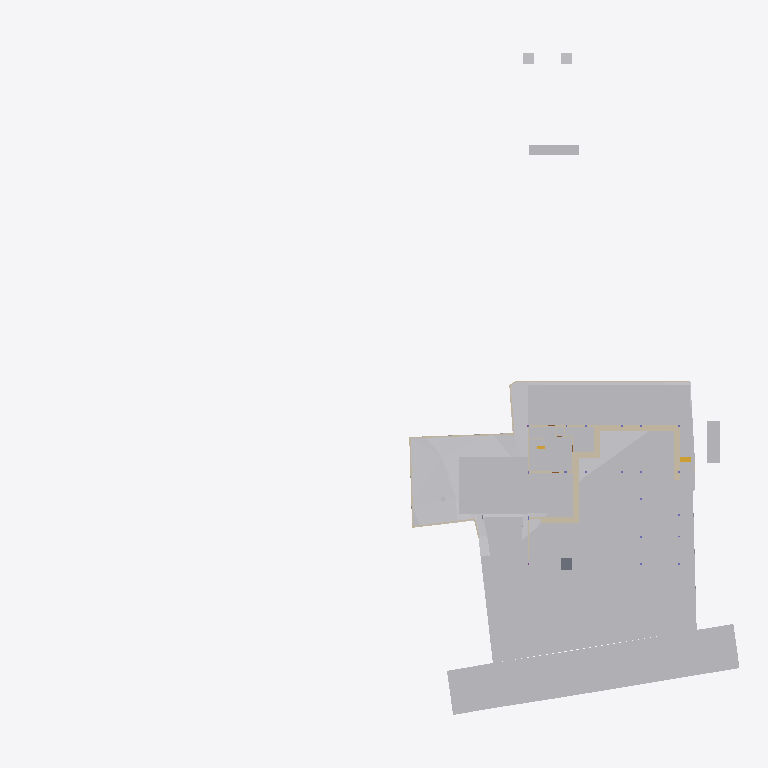
Plan cut of the same IFC building model at storey 'Footing' (level -3.50 m, cut at -2.10 m), seen from above with north up, elements coloured by IFC class: 25 other elements (light grey), 23 walls (beige), 1 slab (grey), 1 stair flight (yellow). Cut surfaces are drawn darker.
Extent 96.7 m × 90.0 m × 29.8 m (x, y, z). Storeys (10): Footing at -3.50 m; Site at -2.70 m; GF at -2.55 m; FF Lvl at 0.00 m; Plumbing at 0.00 m; Electrical at 0.00 m; FF at 0.45 m; FF Lintel at 3.15 m; schedule at 3.50 m; SF at 3.65 m. Elements (601): 132 IfcBeam, 79 IfcWall, 46 IfcPipeSegment, 45 IfcSlab, 43 IfcColumn, 40 IfcDoor, 37 IfcWindow, 30 IfcFurniture, 24 IfcEarthworksCut, 22 IfcGeographicElement, 19 IfcCovering, 17 IfcFooting.

HEADER;
FILE_DESCRIPTION(('ViewDefinition [CoordinationView]'),'2;1');
FILE_NAME('Manilal.ifc','2025-07-27T13:48:08+05:30',(),(),'IfcOpenShell 0.8.3-post1','Bonsai 0.8.3-post1','');
FILE_SCHEMA(('IFC4X3'));
ENDSEC;
DATA;
#1480=IFCPROJECT('2TuuvCHJz54PsFPcraEbH$',$,'My Project',$,$,$,$,(#3,#128),#1481);
#3305=IFCSITE('0lpfVeOW52QfroqLYyHNY2',$,'My Site',$,$,#26,$,$,$,$,$,$,$,$);
#3313=IFCBUILDING('0MzaWOaS178x5FMqOflU3C',$,'My Building',$,$,#25,$,$,$,$,$,$);
#2081=IFCBUILDINGSTOREY('09kFoqoxrCvB1_fcEsMZsQ',$,'FF',$,$,#217,$,$,$,$);
#2986=IFCBUILDINGSTOREY('0zoFHJ9PnFW80M$mIVDQW3',$,'GF',$,$,#14477,$,$,$,$);
#17145=IFCBUILDINGSTOREY('0MckaoTknA3edZMUNhTyAK',$,'SF',$,$,#17254,$,$,$,$);
#20035=IFCBUILDINGSTOREY('3LpnsPikv4mRTBpfC3WQtx',$,'FF Lvl',$,$,#20051,$,$,$,$);
#23582=IFCBUILDINGSTOREY('0DtUgpQ1b6nBmkLmvc_ehu',$,'FF Lintel',$,$,#23767,$,$,$,$);
#459032=IFCBUILDINGSTOREY('2nxT8wHGnDX9t8LjuK$yoz',$,'Footing',$,$,#459177,$,$,$,$);
#482732=IFCBUILDINGSTOREY('0qJiDzySr4lhgisX7t8beM',$,'Site',$,$,#482753,$,$,$,$);
#485569=IFCBUILDINGSTOREY('33UZQ2TSvAg8IY4x5QCp2i',$,'schedule',$,$,#490135,$,$,$,$);
#507278=IFCBUILDINGSTOREY('0fi$VcvNr0Zu6wnPuK6jDB',$,'Plumbing',$,$,#507299,$,$,$,$);
#531643=IFCBUILDINGSTOREY('2JRfeNnUP7R92jcKtKmwj5',$,'Electrical',$,$,#531659,$,$,$,$);
#457595=IFCGEOGRAPHICELEMENT('1mqx3WFMb0_xZzgY5_pKpf',$,'Site',$,$,#536377,#458342,$,.TERRAIN.);
#506523=IFCGEOGRAPHICELEMENT('20M0x6_hv1D8u5ftoKpVy3',$,'Road',$,$,#536372,#506537,$,.TERRAIN.);
#469019=IFCEARTHWORKSCUT('2Q_BpVgoH5UP4ov3lAq_Nd',$,'Cut',$,$,#536254,#469032,$,.BASE_EXCAVATION.);
#461213=IFCEARTHWORKSCUT('2x49TXK193K9MJc3CK9x_n',$,'Cut',$,$,#536279,#461226,$,.BASE_EXCAVATION.);
#459974=IFCEARTHWORKSCUT('1orBtrQ6r9QBXstUuMTyak',$,'Cut',$,$,#536269,#459987,$,.BASE_EXCAVATION.);
#460540=IFCEARTHWORKSCUT('3NfQzW2p90kemh8IGcUxhf',$,'roader',$,$,#535855,#461124,$,.PAVEMENTMILLING.);
#483723=IFCEARTHWORKSCUT('0lv4XU7zX8PPDYPdO7aOdg',$,'Cut',$,$,#536284,#483736,$,.BASE_EXCAVATION.);
#469330=IFCEARTHWORKSCUT('01J8VwQ8f08gmXDrlhIlzq',$,'Cut',$,$,#536224,#469343,$,.BASE_EXCAVATION.);
#483684=IFCEARTHWORKSCUT('3NGXkKzmP9mwmT7XBm4eTA',$,'Cut',$,$,#536249,#483697,$,.BASE_EXCAVATION.);
#472474=IFCWALL('1moSAGyaj6X9dKOrtxI8Fe',$,'Wall',$,$,#473379,#472485,$,$);
#472075=IFCEARTHWORKSCUT('3P_ZVV06j60u6$ptV0zgAt',$,'Cut',$,$,#536259,#472088,$,.BASE_EXCAVATION.);
#93186=IFCVEHICLE('09kCGSf$LDBwv0agp2PRhM',$,'Vehicle',$,$,#245794,#93199,$,$);
#19398=IFCVEHICLE('0rzGDxo0H1CRYsT$ARQpVS',$,'Vehicle',$,$,#245789,#19411,$,$);
#471956=IFCEARTHWORKSCUT('064wt44Qr018YjnvVkk4J1',$,'Cut',$,$,#536274,#471969,$,.BASE_EXCAVATION.);
#473249=IFCWALL('1KbxXSTQH2teyECKGpd9D2',$,'Wall',$,$,#473423,#473260,$,$);
#472141=IFCEARTHWORKSCUT('3XBGdyU2D9MeN3q92cqay6',$,'Cut',$,$,#472179,#472154,$,.BASE_EXCAVATION.);
#473312=IFCWALL('0D7izqDE9Fp8sOi_qFuCii',$,'Wall',$,$,#473361,#473323,$,$);
#483597=IFCEARTHWORKSCUT('1t$VJ4$o90evgf8hngEw3O',$,'Cut',$,$,#536289,#483610,$,.BASE_EXCAVATION.);
#229124=IFCWALL('3MfSYaOiTA4AjSKpPvRhyi',$,'Wall',$,$,#395482,#229135,$,$);
#171459=IFCFURNITURE('2eCSdMrzH5F8FKRq_Kat7X',$,'Furniture',$,$,#326586,#171491,$,$);
#170412=IFCWALL('02QSUeXF96zws6rSEwOtxB',$,'Wall',$,$,#471821,#170423,$,$);
#473463=IFCWALL('1GppCG6LrDywOQqWlDzPYg',$,'Wall',$,$,#501941,#473474,$,$);
#28186=IFCWALL('2UlyJbGOL47vem9W3W5T7b',$,'Wall',$,$,#214889,#28197,$,$);
#470021=IFCSLAB('2e1pOHl499Yey3skTZPOZ0',$,'Slab',$,$,#470319,#470032,$,$);
#14810=IFCWALL('1YbjuILpv4AxLe7Ucp54z8',$,'Wall',$,$,#501924,#14821,$,$);
#459311=IFCEARTHWORKSCUT('3qSRQGu4LBQwY_0nsq1Dm5',$,'Cut',$,$,#536184,#459324,$,.BASE_EXCAVATION.);
#469796=IFCEARTHWORKSCUT('1xOkX0EnbDXe45unux$M5M',$,'Cut',$,$,#536109,#469809,$,.BASE_EXCAVATION.);
#483910=IFCEARTHWORKSCUT('2v1khSIBb6kei0EyPD83zy',$,'Cut',$,$,#536199,#483923,$,.BASE_EXCAVATION.);
#214630=IFCWALL('1v3BeDslv3W8LfR3WiqTEd',$,'Wall',$,$,#214830,#214641,$,$);
#472782=IFCWALL('2FqYND$9X5M9fHaixjCXYh',$,'Wall',$,$,#473026,#472793,$,$);
#483346=IFCEARTHWORKSCUT('3CVsSk1n15tOTdxMSAWwV$',$,'Cut',$,$,#536294,#483359,$,.BASE_EXCAVATION.);
#323032=IFCFURNITURE('22FL70C_91$9Siy4CzgYVV',$,'Furniture',$,$,#323068,#323043,$,$);
#14894=IFCWALL('3LM7Pm6Iv8$Bf3kD16vEYX',$,'Wall',$,$,#501868,#14905,$,$);
#186191=IFCWALL('1Esm3AND1CI8J4fqgYsqen',$,'Wall',$,$,#469490,#186202,$,$);
#469571=IFCEARTHWORKSCUT('2IfjuX05L3Q9F73mkLJFNM',$,'Cut',$,$,#469627,#469584,$,.BASE_EXCAVATION.);
#473027=IFCWALL('2zFLYjvBr64PEv0Q0wA1WK',$,'Wall',$,$,#473235,#473038,$,$);
#27353=IFCWALL('2Y2Bm57Cb8Exxz7st0aRUc',$,'Wall',$,$,#214921,#27364,$,$);
#30905=IFCWALL('0J9S4Srlb1MOsgNvH90_Ni',$,'Wall',$,$,#470610,#30916,$,$);
#28224=IFCWALL('10RvTK_K97Xg3Zon6pJwxP',$,'Wall',$,$,#229504,#28235,$,$);
#496302=IFCWALL('1skRZA3gDArPLyHJ1xBWOA',$,'Wall',$,$,#498243,#496313,$,$);
#319577=IFCFURNITURE('0fdrhMOd5CYABI21svJpWT',$,'Furniture',$,$,#442302,#319588,$,$);
#469076=IFCSTAIRFLIGHT('3akbHycZ93yR_8u_wyKIcq',$,'StairFlight',$,$,#469437,#469166,$,10,9,0.175,0.300000011920929,.STRAIGHT.);
#101546=IFCWALL('0Rf_6ET3jB1A$TE_PSB8cB',$,'Wall',$,$,#471955,#101557,$,$);
#29467=IFCWALL('2U66_ERPrD$A$2PTOc1bPA',$,'Wall',$,$,#452475,#29478,$,$);
#483636=IFCEARTHWORKSCUT('0sikzQoBLANAJbN4DYsZsL',$,'Cut',$,$,#536299,#483649,$,.BASE_EXCAVATION.);
#175542=IFCFURNITURE('0rkBbNDlLBse4ihW$AUWVP',$,'Furniture',$,$,#319643,#175553,$,$);
#322899=IFCWALL('301zTpBY56QRbhbSgqyTtD',$,'Wall',$,$,#471924,#322910,$,$);
#475030=IFCWALL('0P8jPYbMTBahN2mQMeo_4L',$,'Wall',$,$,#475078,#475041,$,$);
#496470=IFCWALL('1k5GM9ixDEf8pkk$KedmOu',$,'Wall',$,$,#497521,#496481,$,$);
#322727=IFCWALL('0NXfgi9BT5$x6dqiz38cKQ',$,'Wall',$,$,#497684,#322738,$,$);
ENDSEC;
